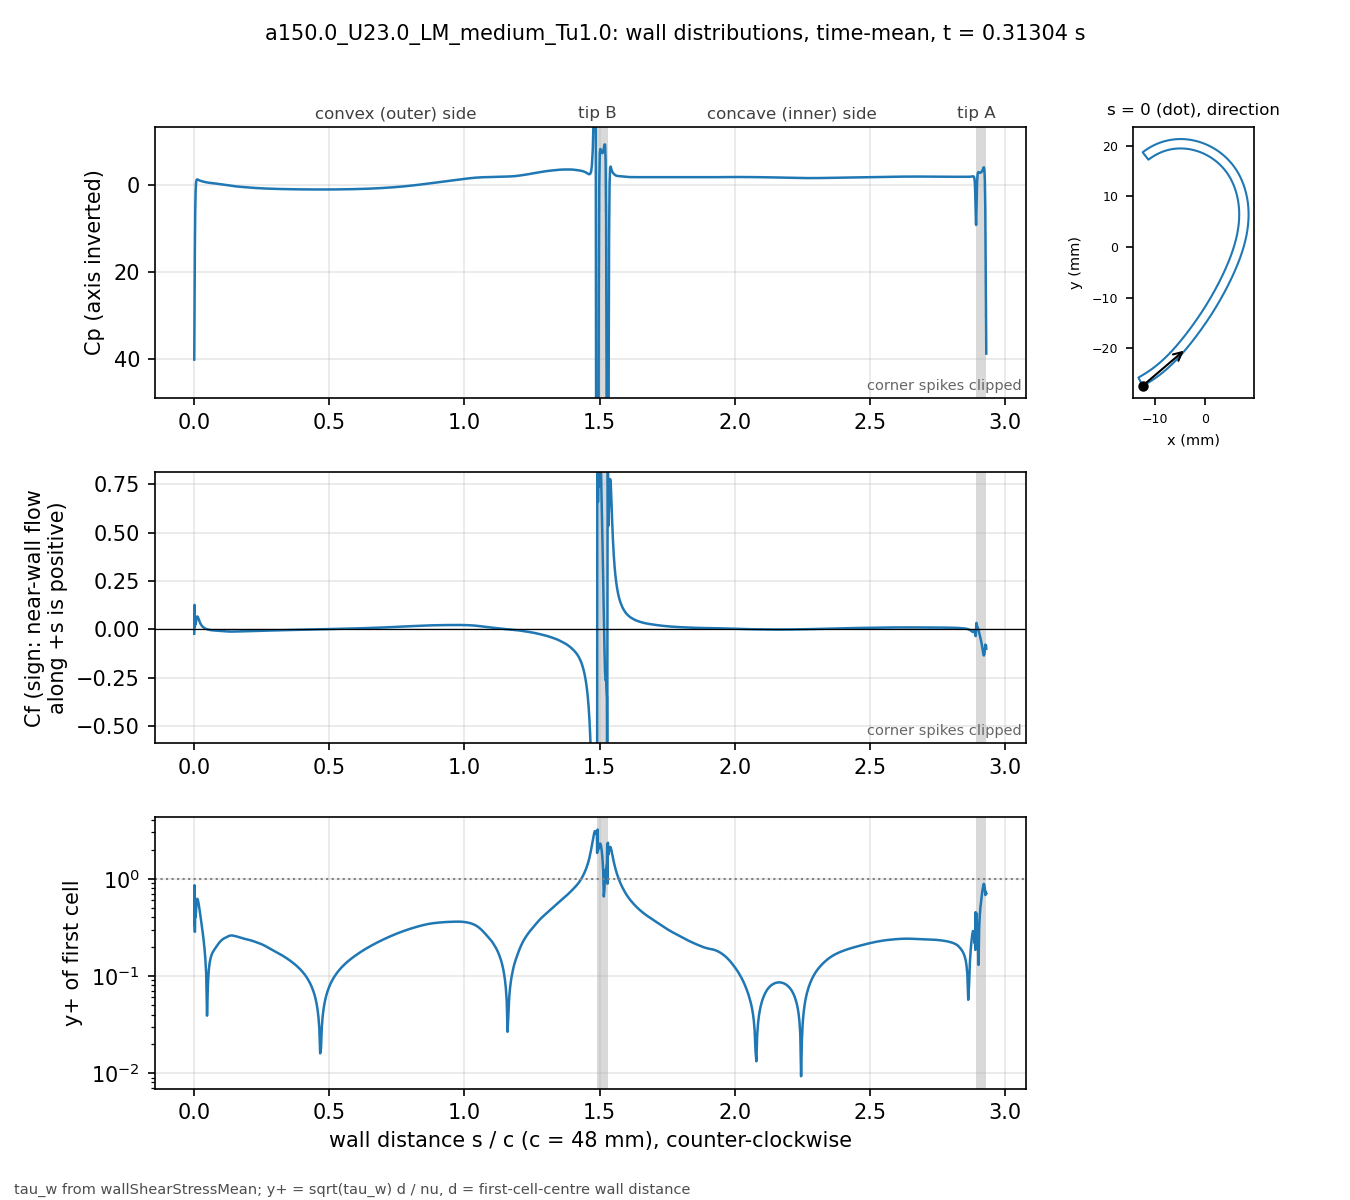

The table this chart was drawn from, first rows:
# a150.0_U23.0_LM_medium_Tu1.0 t=0.31304…, p_inf=0; Cf signed by near-wall flow dir…
patch, s_over_c, x_m, y_m, Cp, Cf, yplus, d_first_m
blade, 0.000000, -0.01234, -0.02743, 40.22, -0.02269, 0.3347, 2.0713e-06
blade, 0.001059, -0.0123, -0.02741, 28.76, 0.1264, 0.858, 2.2499e-06
blade, 0.002253, -0.01225, -0.02738, 15.22, 0.01387, 0.2843, 2.2501e-06
blade, 0.003600, -0.01219, -0.02735, 6.029, 0.03584, 0.457, 2.2503e-06
blade, 0.005118, -0.01213, -0.02732, 1.313, 0.02808, 0.4045, 2.2499e-06
blade, 0.006829, -0.01205, -0.02728, -0.6134, 0.04045, 0.4855, 2.25e-06
blade, 0.008759, -0.01197, -0.02723, -1.198, 0.05802, 0.5814, 2.2501e-06
blade, 0.01094, -0.01188, -0.02718, -1.3, 0.06666, 0.6232, 2.25e-06
blade, 0.01339, -0.01178, -0.02713, -1.228, 0.06321, 0.6069, 2.2501e-06
blade, 0.01615, -0.01166, -0.02706, -1.136, 0.05285, 0.5548, 2.2498e-06
blade, 0.01918, -0.01154, -0.02699, -1.054, 0.04126, 0.4902, 2.2495e-06
blade, 0.0223, -0.01141, -0.02691, -0.9799, 0.03136, 0.4274, 2.2499e-06
blade, 0.02543, -0.01128, -0.02684, -0.915, 0.02361, 0.3709, 2.2499e-06
blade, 0.02855, -0.01115, -0.02676, -0.8554, 0.0176, 0.3202, 2.2499e-06
blade, 0.03168, -0.01102, -0.02668, -0.8019, 0.0129, 0.2742, 2.2502e-06
blade, 0.0348, -0.01089, -0.0266, -0.7522, 0.009197, 0.2315, 2.2504e-06
blade, 0.03793, -0.01077, -0.02652, -0.706, 0.006231, 0.1906, 2.2505e-06
blade, 0.04105, -0.01064, -0.02644, -0.6632, 0.003833, 0.1495, 2.2503e-06
blade, 0.04417, -0.01051, -0.02636, -0.6236, 0.001879, 0.1046, 2.2501e-06
blade, 0.0473, -0.01039, -0.02628, -0.5873, 0.0002609, 0.03898, 2.2498e-06
blade, 0.05042, -0.01026, -0.0262, -0.5538, -0.00108, 0.07934, 2.2499e-06
blade, 0.05355, -0.01014, -0.02611, -0.5231, -0.002183, 0.1128, 2.25e-06
blade, 0.05667, -0.01001, -0.02603, -0.4948, -0.003094, 0.1343, 2.2499e-06
blade, 0.05979, -0.009891, -0.02594, -0.4686, -0.003838, 0.1495, 2.2498e-06
blade, 0.06292, -0.009768, -0.02586, -0.4442, -0.004447, 0.1609, 2.2496e-06
blade, 0.06604, -0.009646, -0.02577, -0.4213, -0.004947, 0.1698, 2.2498e-06
blade, 0.06917, -0.009524, -0.02568, -0.3995, -0.005371, 0.1769, 2.2499e-06
blade, 0.07229, -0.009403, -0.02559, -0.3783, -0.005747, 0.183, 2.2496e-06
blade, 0.07541, -0.009283, -0.0255, -0.3573, -0.006108, 0.1886, 2.2493e-06
blade, 0.07854, -0.009163, -0.02541, -0.336, -0.006475, 0.1942, 2.2496e-06
blade, 0.08166, -0.009043, -0.02532, -0.3135, -0.006869, 0.2, 2.2497e-06
blade, 0.08479, -0.008924, -0.02523, -0.2897, -0.007292, 0.2061, 2.2498e-06
blade, 0.08791, -0.008806, -0.02514, -0.2645, -0.007724, 0.2121, 2.25e-06
blade, 0.09104, -0.008688, -0.02505, -0.2387, -0.008134, 0.2177, 2.2501e-06
blade, 0.09416, -0.008571, -0.02495, -0.2122, -0.008518, 0.2228, 2.2502e-06
blade, 0.09728, -0.008454, -0.02486, -0.1844, -0.008895, 0.2277, 2.2503e-06
blade, 0.1004, -0.008338, -0.02477, -0.1557, -0.009254, 0.2322, 2.2503e-06
blade, 0.1035, -0.008222, -0.02467, -0.127, -0.009587, 0.2364, 2.2503e-06
blade, 0.1067, -0.008107, -0.02457, -0.09832, -0.009881, 0.2399, 2.2501e-06
blade, 0.1098, -0.007992, -0.02448, -0.0693, -0.01014, 0.243, 2.2501e-06
blade, 0.1129, -0.007878, -0.02438, -0.03992, -0.01036, 0.2457, 2.2501e-06
blade, 0.116, -0.007764, -0.02428, -0.01017, -0.01056, 0.2481, 2.2501e-06
blade, 0.1192, -0.007651, -0.02418, 0.01986, -0.01076, 0.2504, 2.25e-06
blade, 0.1223, -0.007538, -0.02409, 0.05019, -0.01098, 0.2529, 2.2498e-06
blade, 0.1254, -0.007426, -0.02399, 0.08074, -0.0112, 0.2554, 2.2496e-06
blade, 0.1285, -0.007315, -0.02389, 0.1111, -0.01141, 0.2578, 2.2498e-06
blade, 0.1316, -0.007203, -0.02379, 0.1406, -0.01157, 0.2596, 2.2499e-06
blade, 0.1348, -0.007093, -0.02368, 0.169, -0.01166, 0.2606, 2.2497e-06
blade, 0.1379, -0.006983, -0.02358, 0.1961, -0.01169, 0.261, 2.2501e-06
blade, 0.141, -0.006873, -0.02348, 0.2225, -0.01166, 0.2607, 2.2501e-06
blade, 0.1441, -0.006764, -0.02338, 0.2478, -0.01157, 0.2597, 2.2501e-06
blade, 0.1473, -0.006656, -0.02327, 0.2713, -0.01145, 0.2583, 2.2504e-06
blade, 0.1504, -0.006547, -0.02317, 0.2933, -0.01135, 0.2572, 2.2503e-06
blade, 0.1535, -0.00644, -0.02307, 0.3145, -0.01126, 0.2562, 2.2502e-06
blade, 0.1566, -0.006333, -0.02296, 0.3352, -0.01116, 0.255, 2.2501e-06
blade, 0.1598, -0.006226, -0.02285, 0.3553, -0.01102, 0.2534, 2.2498e-06
blade, 0.1629, -0.00612, -0.02275, 0.3745, -0.01087, 0.2517, 2.25e-06
blade, 0.166, -0.006014, -0.02264, 0.3929, -0.01072, 0.25, 2.2501e-06
blade, 0.1691, -0.005909, -0.02254, 0.4106, -0.01058, 0.2482, 2.2498e-06
... 914 more rows
